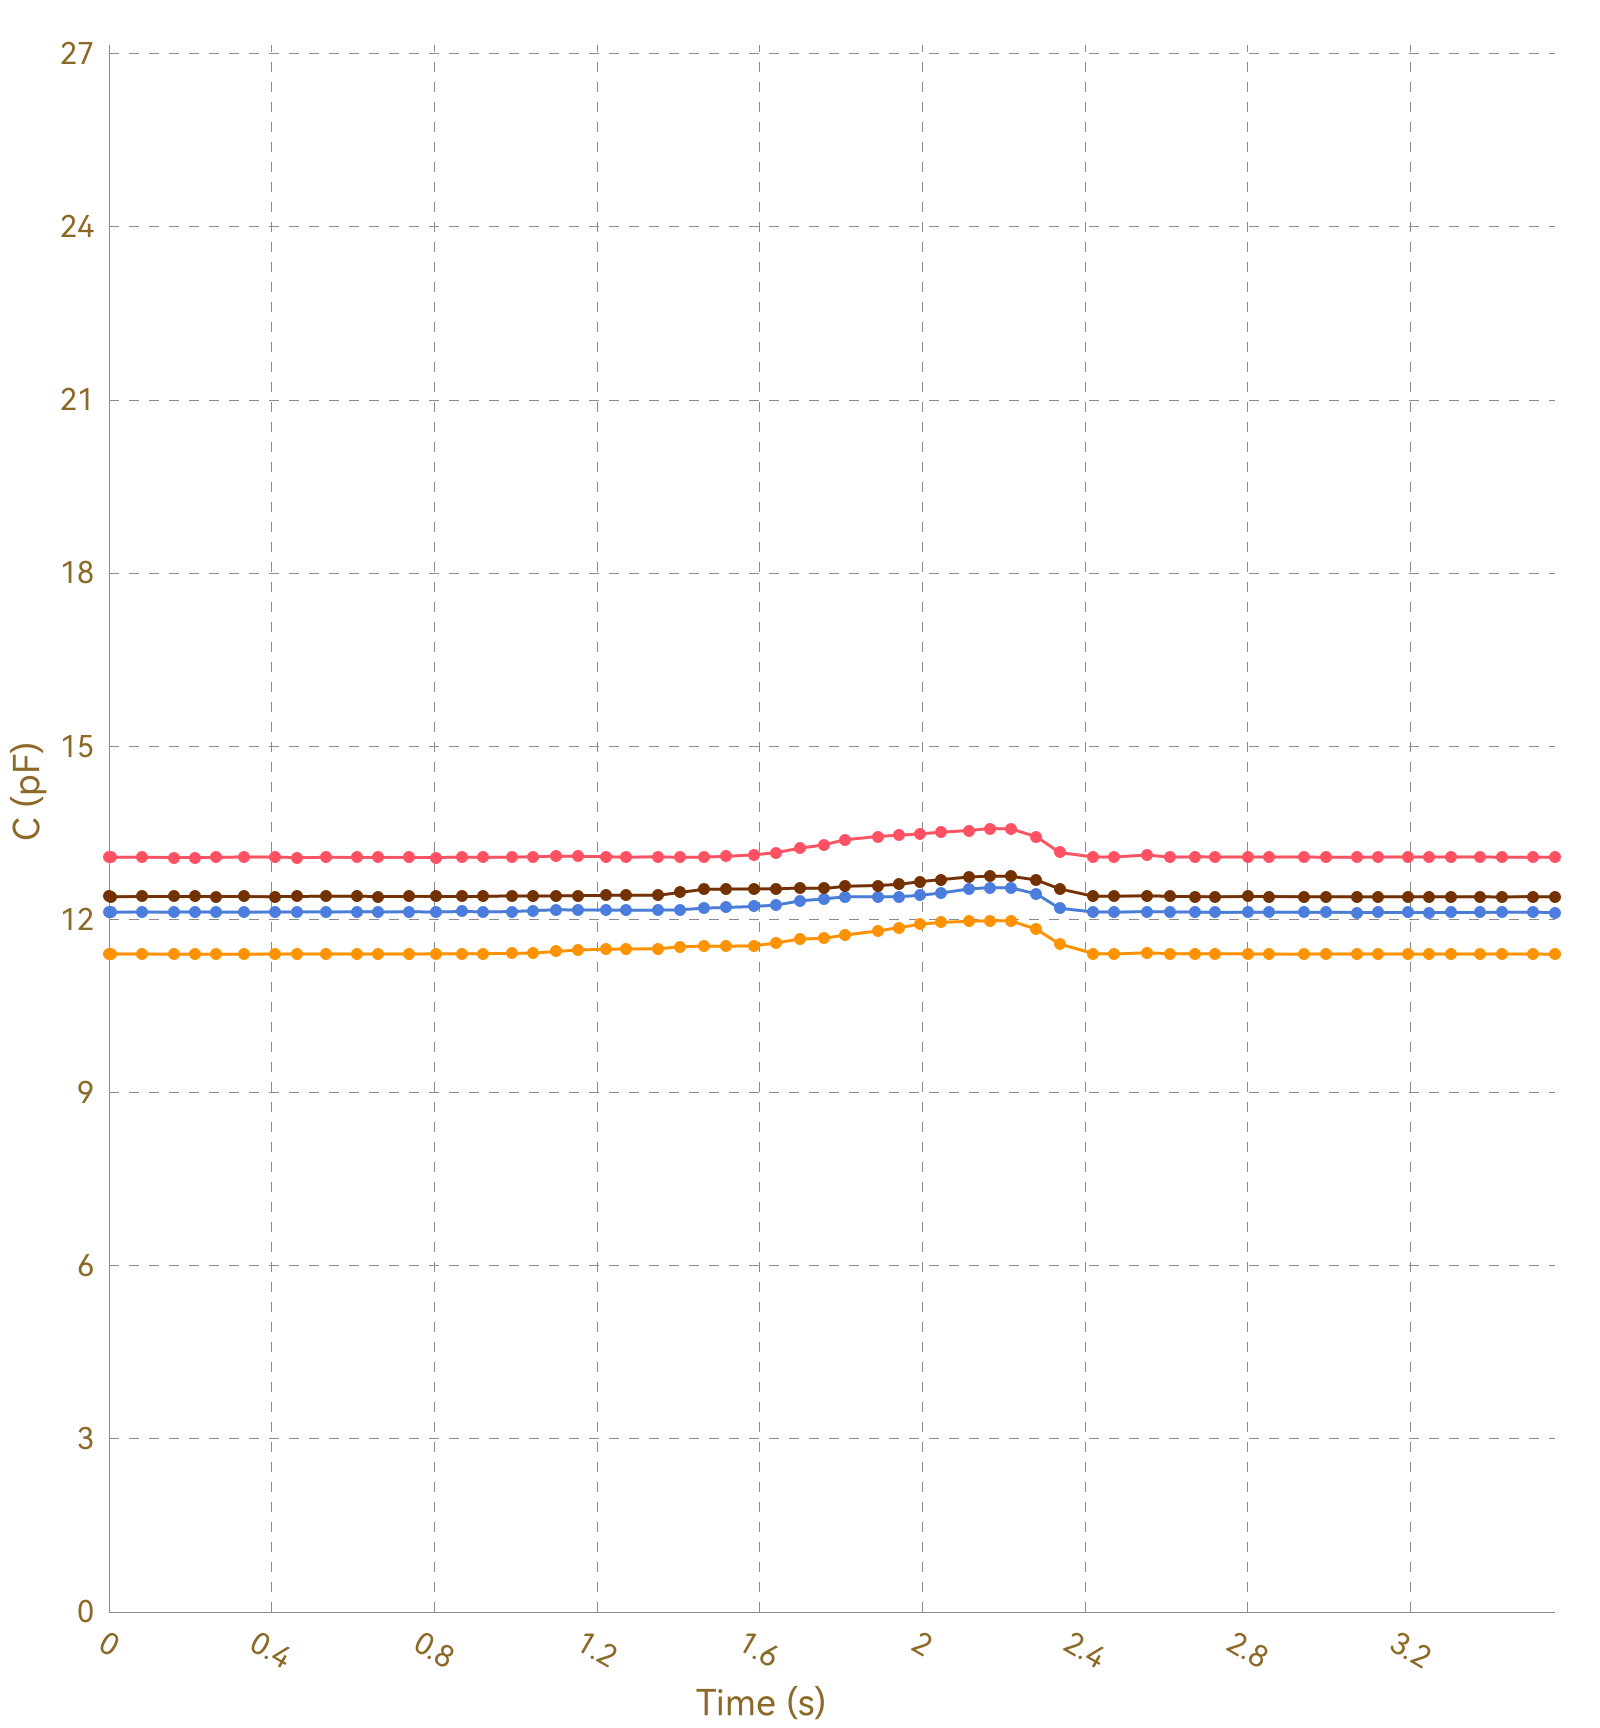

Data behind this chart, as committed beside it:
, Ch1, , Ch2, , Ch3, , Ch4, , Ch5, , Ch6, , Ch7, , Ch8, 
Time (s), C (pF), ΔC/C0 (%), C (pF), ΔC/C0 (%), C (pF), ΔC/C0 (%), C (pF), ΔC/C0 (%), C (pF), ΔC/C0 (%), C (pF), ΔC/C0 (%), C (pF), ΔC/C0 (%), C (pF), ΔC/C0 (%)
0.006, 13.08, 0.0000, 11.4, 0.0000, 12.13, 0.0000, 12.4, 0.0000, OL, OL, OL, OL, OL, OL, 0.0000, 0.0000
0.036, 13.07, 0.0000, 11.4, 0.0000, 12.13, 0.0000, 12.4, 0.0000, OL, OL, OL, OL, OL, OL, 0.0000, 0.0000
0.040, 13.07, 0.0000, 11.4, 0.0000, 12.13, 0.0000, 12.4, 0.0000, OL, OL, OL, OL, OL, OL, 0.0000, 0.0000
0.042, 13.07, 0.0000, 11.4, 0.0000, 12.13, 0.0000, 12.4, 0.0000, OL, OL, OL, OL, OL, OL, 0.0000, 0.0000
0.045, 13.08, 0.0000, 11.4, 0.0000, 12.13, 0.0000, 12.4, 0.0000, OL, OL, OL, OL, OL, OL, 0.0000, 0.0000
0.048, 13.07, 0.0000, 11.4, 0.0000, 12.13, 0.0000, 12.4, 0.0000, OL, OL, OL, OL, OL, OL, 0.0000, 0.0000
0.080, 13.08, 0.0000, 11.4, 0.0000, 12.13, 0.0000, 12.39, 0.0000, OL, OL, OL, OL, OL, OL, 0.0000, 0.0000
0.084, 13.07, 0.0000, 11.4, 0.0000, 12.13, 0.0000, 12.4, 0.0000, OL, OL, OL, OL, OL, OL, 0.0000, 0.0000
0.086, 13.07, 0.0000, 11.4, 0.0000, 12.13, 0.0000, 12.4, 0.0000, OL, OL, OL, OL, OL, OL, 0.0000, 0.0000
0.095, 13.07, 0.0000, 11.4, 0.0000, 12.13, 0.0000, 12.4, 0.0000, OL, OL, OL, OL, OL, OL, 0.0000, 0.0000
0.124, 13.08, 0.0000, 11.4, 0.0000, 12.13, 0.0000, 12.4, 0.0000, OL, OL, OL, OL, OL, OL, 0.0000, 0.0000
0.127, 13.07, 0.0000, 11.4, 0.0000, 12.13, 0.0000, 12.4, 0.0000, OL, OL, OL, OL, OL, OL, 0.0000, 0.0000
0.130, 13.07, 0.0000, 11.4, 0.0000, 12.13, 0.0000, 12.39, 0.0000, OL, OL, OL, OL, OL, OL, 0.0000, 0.0000
0.159, 13.08, 0.0000, 11.4, 0.0000, 12.13, 0.0000, 12.4, 0.0000, OL, OL, OL, OL, OL, OL, 0.0000, 0.0000
0.162, 13.08, 0.0000, 11.4, 0.0000, 12.13, 0.0000, 12.4, 0.0000, OL, OL, OL, OL, OL, OL, 0.0000, 0.0000
0.165, 13.07, 0.0000, 11.4, 0.0000, 12.13, 0.0000, 12.4, 0.0000, OL, OL, OL, OL, OL, OL, 0.0000, 0.0000
0.190, 13.07, 0.0000, 11.4, 0.0000, 12.13, 0.0000, 12.4, 0.0000, OL, OL, OL, OL, OL, OL, 0.0000, 0.0000
0.192, 13.07, 0.0000, 11.39, 0.0000, 12.13, 0.0000, 12.39, 0.0000, OL, OL, OL, OL, OL, OL, 0.0000, 0.0000
0.211, 13.07, 0.0000, 11.4, 0.0000, 12.13, 0.0000, 12.4, 0.0000, OL, OL, OL, OL, OL, OL, 0.0000, 0.0000
0.213, 13.07, 0.0000, 11.4, 0.0000, 12.13, 0.0000, 12.4, 0.0000, OL, OL, OL, OL, OL, OL, 0.0000, 0.0000
0.216, 13.08, 0.0000, 11.4, 0.0000, 12.12, 0.0000, 12.4, 0.0000, OL, OL, OL, OL, OL, OL, 0.0000, 0.0000
0.218, 13.07, 0.0000, 11.4, 0.0000, 12.13, 0.0000, 12.39, 0.0000, OL, OL, OL, OL, OL, OL, 0.0000, 0.0000
0.224, 13.08, 0.0000, 11.4, 0.0000, 12.13, 0.0000, 12.4, 0.0000, OL, OL, OL, OL, OL, OL, 0.0000, 0.0000
0.254, 13.07, 0.0000, 11.4, 0.0000, 12.13, 0.0000, 12.4, 0.0000, OL, OL, OL, OL, OL, OL, 0.0000, 0.0000
0.257, 13.07, 0.0000, 11.4, 0.0000, 12.13, 0.0000, 12.4, 0.0000, OL, OL, OL, OL, OL, OL, 0.0000, 0.0000
0.259, 13.07, 0.0000, 11.4, 0.0000, 12.12, 0.0000, 12.4, 0.0000, OL, OL, OL, OL, OL, OL, 0.0000, 0.0000
0.262, 13.07, 0.0000, 11.4, 0.0000, 12.13, 0.0000, 12.4, 0.0000, OL, OL, OL, OL, OL, OL, 0.0000, 0.0000
0.292, 13.07, 0.0000, 11.4, 0.0000, 12.12, 0.0000, 12.39, 0.0000, OL, OL, OL, OL, OL, OL, 0.0000, 0.0000
0.296, 13.08, 0.0000, 11.4, 0.0000, 12.13, 0.0000, 12.39, 0.0000, OL, OL, OL, OL, OL, OL, 0.0000, 0.0000
0.298, 13.07, 0.0000, 11.4, 0.0000, 12.13, 0.0000, 12.39, 0.0000, OL, OL, OL, OL, OL, OL, 0.0000, 0.0000
0.301, 13.07, 0.0000, 11.4, 0.0000, 12.13, 0.0000, 12.39, 0.0000, OL, OL, OL, OL, OL, OL, 0.0000, 0.0000
0.331, 13.08, 0.0000, 11.4, 0.0000, 12.13, 0.0000, 12.4, 0.0000, OL, OL, OL, OL, OL, OL, 0.0000, 0.0000
0.335, 13.08, 0.0000, 11.4, 0.0000, 12.13, 0.0000, 12.4, 0.0000, OL, OL, OL, OL, OL, OL, 0.0000, 0.0000
0.337, 13.08, 0.0000, 11.4, 0.0000, 12.13, 0.0000, 12.4, 0.0000, OL, OL, OL, OL, OL, OL, 0.0000, 0.0000
0.339, 13.08, 0.0000, 11.4, 0.0000, 12.13, 0.0000, 12.4, 0.0000, OL, OL, OL, OL, OL, OL, 0.0000, 0.0000
0.373, 13.07, 0.0000, 11.4, 0.0000, 12.13, 0.0000, 12.4, 0.0000, OL, OL, OL, OL, OL, OL, 0.0000, 0.0000
0.376, 13.07, 0.0000, 11.4, 0.0000, 12.13, 0.0000, 12.4, 0.0000, OL, OL, OL, OL, OL, OL, 0.0000, 0.0000
0.378, 13.08, 0.0000, 11.4, 0.0000, 12.13, 0.0000, 12.4, 0.0000, OL, OL, OL, OL, OL, OL, 0.0000, 0.0000
0.408, 13.08, 0.0000, 11.4, 0.0000, 12.13, 0.0000, 12.4, 0.0000, OL, OL, OL, OL, OL, OL, 0.0000, 0.0000
0.412, 13.07, 0.0000, 11.4, 0.0000, 12.13, 0.0000, 12.4, 0.0000, OL, OL, OL, OL, OL, OL, 0.0000, 0.0000
0.415, 13.08, 0.0000, 11.4, 0.0000, 12.13, 0.0000, 12.4, 0.0000, OL, OL, OL, OL, OL, OL, 0.0000, 0.0000
0.417, 13.07, 0.0000, 11.4, 0.0000, 12.13, 0.0000, 12.4, 0.0000, OL, OL, OL, OL, OL, OL, 0.0000, 0.0000
0.421, 13.07, 0.0000, 11.4, 0.0000, 12.13, 0.0000, 12.4, 0.0000, OL, OL, OL, OL, OL, OL, 0.0000, 0.0000
0.458, 13.07, 0.0000, 11.4, 0.0000, 12.13, 0.0000, 12.39, 0.0000, OL, OL, OL, OL, OL, OL, 0.0000, 0.0000
0.462, 13.08, 0.0000, 11.4, 0.0000, 12.13, 0.0000, 12.39, 0.0000, OL, OL, OL, OL, OL, OL, 0.0000, 0.0000
0.464, 13.08, 0.0000, 11.4, 0.0000, 12.13, 0.0000, 12.4, 0.0000, OL, OL, OL, OL, OL, OL, 0.0000, 0.0000
0.478, 13.07, 0.0000, 11.4, 0.0000, 12.13, 0.0000, 12.4, 0.0000, OL, OL, OL, OL, OL, OL, 0.0000, 0.0000
0.481, 13.08, 0.0000, 11.4, 0.0000, 12.13, 0.0000, 12.4, 0.0000, OL, OL, OL, OL, OL, OL, 0.0000, 0.0000
0.490, 13.08, 0.0000, 11.4, 0.0000, 12.13, 0.0000, 12.4, 0.0000, OL, OL, OL, OL, OL, OL, 0.0000, 0.0000
0.493, 13.07, 0.0000, 11.4, 0.0000, 12.13, 0.0000, 12.4, 0.0000, OL, OL, OL, OL, OL, OL, 0.0000, 0.0000
0.502, 13.08, 0.0000, 11.4, 0.0000, 12.13, 0.0000, 12.4, 0.0000, OL, OL, OL, OL, OL, OL, 0.0000, 0.0000
0.533, 13.07, 0.0000, 11.4, 0.0000, 12.13, 0.0000, 12.4, 0.0000, OL, OL, OL, OL, OL, OL, 0.0000, 0.0000
0.536, 13.07, 0.0000, 11.4, 0.0000, 12.13, 0.0000, 12.4, 0.0000, OL, OL, OL, OL, OL, OL, 0.0000, 0.0000
0.539, 13.08, 0.0000, 11.4, 0.0000, 12.13, 0.0000, 12.4, 0.0000, OL, OL, OL, OL, OL, OL, 0.0000, 0.0000
0.541, 13.07, 0.0000, 11.4, 0.0000, 12.13, 0.0000, 12.4, 0.0000, OL, OL, OL, OL, OL, OL, 0.0000, 0.0000
0.571, 13.08, 0.0000, 11.4, 0.0000, 12.13, 0.0000, 12.39, 0.0000, OL, OL, OL, OL, OL, OL, 0.0000, 0.0000
0.575, 13.07, 0.0000, 11.4, 0.0000, 12.13, 0.0000, 12.4, 0.0000, OL, OL, OL, OL, OL, OL, 0.0000, 0.0000
0.577, 13.08, 0.0000, 11.4, 0.0000, 12.13, 0.0000, 12.4, 0.0000, OL, OL, OL, OL, OL, OL, 0.0000, 0.0000
0.579, 13.08, 0.0000, 11.4, 0.0000, 12.14, 0.0000, 12.4, 0.0000, OL, OL, OL, OL, OL, OL, 0.0000, 0.0000
... 303 more rows
